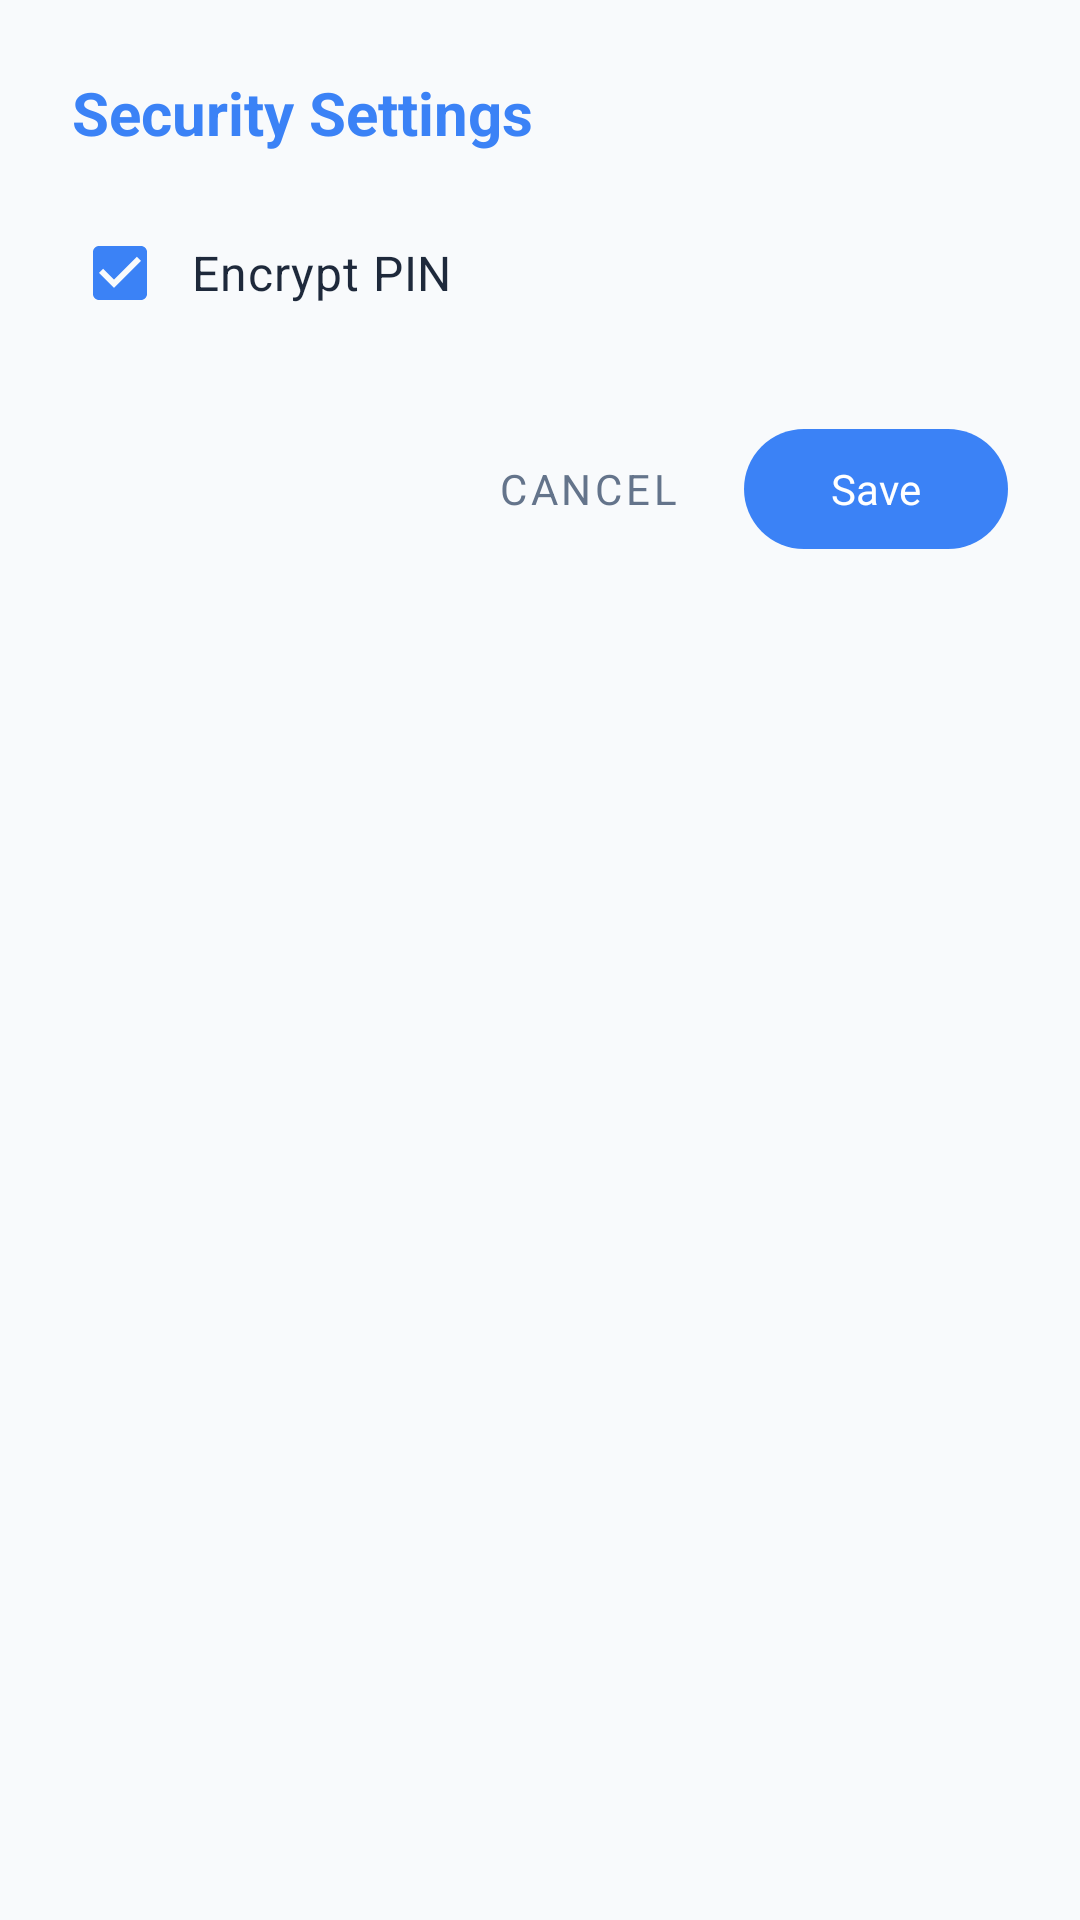

Here is an Android app screen rendered from its layout file. Give the layout XML and the strings, colors and styles it references.
<!-- AndroidManifest.xml: application theme Theme.MySoftPOS -->
<!-- res/layout/dialog_admin_security.xml -->
<?xml version="1.0" encoding="utf-8"?>
<LinearLayout xmlns:android="http://schemas.android.com/apk/res/android"
    xmlns:app="http://schemas.android.com/apk/res-auto"
    android:layout_width="match_parent"
    android:layout_height="wrap_content"
    android:orientation="vertical"
    android:padding="24dp"
    android:minWidth="320dp">

    <TextView
        android:layout_width="match_parent"
        android:layout_height="wrap_content"
        android:text="@string/dialog_admin_security_title"
        android:textSize="20sp"
        android:textStyle="bold"
        android:textColor="@color/primary"
        android:layout_marginBottom="16dp"/>

    
    <CheckBox
        android:id="@+id/cbEncryptPin"
        android:layout_width="match_parent"
        android:layout_height="wrap_content"
        android:text="@string/settings_encrypt_pin"
        android:textColor="@color/text_primary"
        android:textSize="16sp"
        android:buttonTint="@color/primary"
        android:paddingStart="8dp"
        android:checked="true" />

    
    <LinearLayout
        android:layout_width="match_parent"
        android:layout_height="wrap_content"
        android:orientation="horizontal"
        android:gravity="end"
        android:layout_marginTop="24dp">

        <com.google.android.material.button.MaterialButton
            android:id="@+id/btnCancel"
            android:layout_width="wrap_content"
            android:layout_height="wrap_content"
            android:text="@string/common_cancel"
            android:textColor="#64748B"
            style="@style/Widget.MaterialComponents.Button.TextButton"
            android:layout_marginEnd="8dp"/>

        <com.google.android.material.button.MaterialButton
            android:id="@+id/btnSave"
            android:layout_width="wrap_content"
            android:layout_height="wrap_content"
            android:text="@string/common_save"
            app:backgroundTint="@color/primary"
            android:textColor="@android:color/white"/>
    </LinearLayout>

</LinearLayout>
<!-- resources referenced by this layout -->
<resources>
  <color name="primary">#3B82F6</color>
  <color name="text_primary">#1E293B</color>
  <string name="common_cancel">Cancel</string>
  <string name="common_save">Save</string>
  <string name="dialog_admin_security_title">Security Settings</string>
  <string name="settings_encrypt_pin">Encrypt PIN</string>
  <style name="Theme.MySoftPOS" parent="Theme.Material3.Light.NoActionBar">
          
          <item name="colorPrimary">@color/primary</item>
          <item name="colorOnPrimary">@color/on_primary</item>
          <item name="colorPrimaryContainer">@color/background</item>
          <item name="colorOnPrimaryContainer">@color/primary</item>
  
          <item name="colorSecondary">@color/secondary</item>
          <item name="colorOnSecondary">@color/on_secondary</item>
          
          
          <item name="colorSurface">@color/surface</item>
          <item name="colorOnSurface">@color/on_surface</item>
          <item name="android:colorBackground">@color/background</item>
          <item name="android:textColorPrimary">@color/text_primary</item>
          <item name="android:textColorSecondary">@color/text_secondary</item>
          
          
          <item name="android:editTextColor">@color/text_primary</item>
          <item name="android:textColorHint">@color/text_hint</item>
  
          <item name="colorError">@color/error</item>
          
          <item name="android:statusBarColor">@color/background</item>
          <item name="android:windowLightStatusBar">true</item>
  
          
          <item name="android:windowAnimationStyle">@style/AppWindowAnimations</item>
  
          
          <item name="android:fontFamily">sans-serif</item>
      </style>
  <color name="on_primary">#FFFFFF</color>
  <color name="background">#F8FAFC</color>
  <color name="secondary">#06B6D4</color>
  <color name="on_secondary">#000000</color>
  <color name="surface">#FFFFFF</color>
  <color name="on_surface">#1E293B</color>
  <color name="text_secondary">#64748B</color>
  <color name="text_hint">#94A3B8</color>
  <color name="error">#EF4444</color>
  <style name="AppWindowAnimations" parent="@android:style/Animation.Activity">
          <item name="android:activityOpenEnterAnimation">@anim/slide_in_right</item>
          <item name="android:activityOpenExitAnimation">@anim/slide_out_left</item>
          <item name="android:activityCloseEnterAnimation">@anim/slide_in_left</item>
          <item name="android:activityCloseExitAnimation">@anim/slide_out_right</item>
      </style>
</resources>
